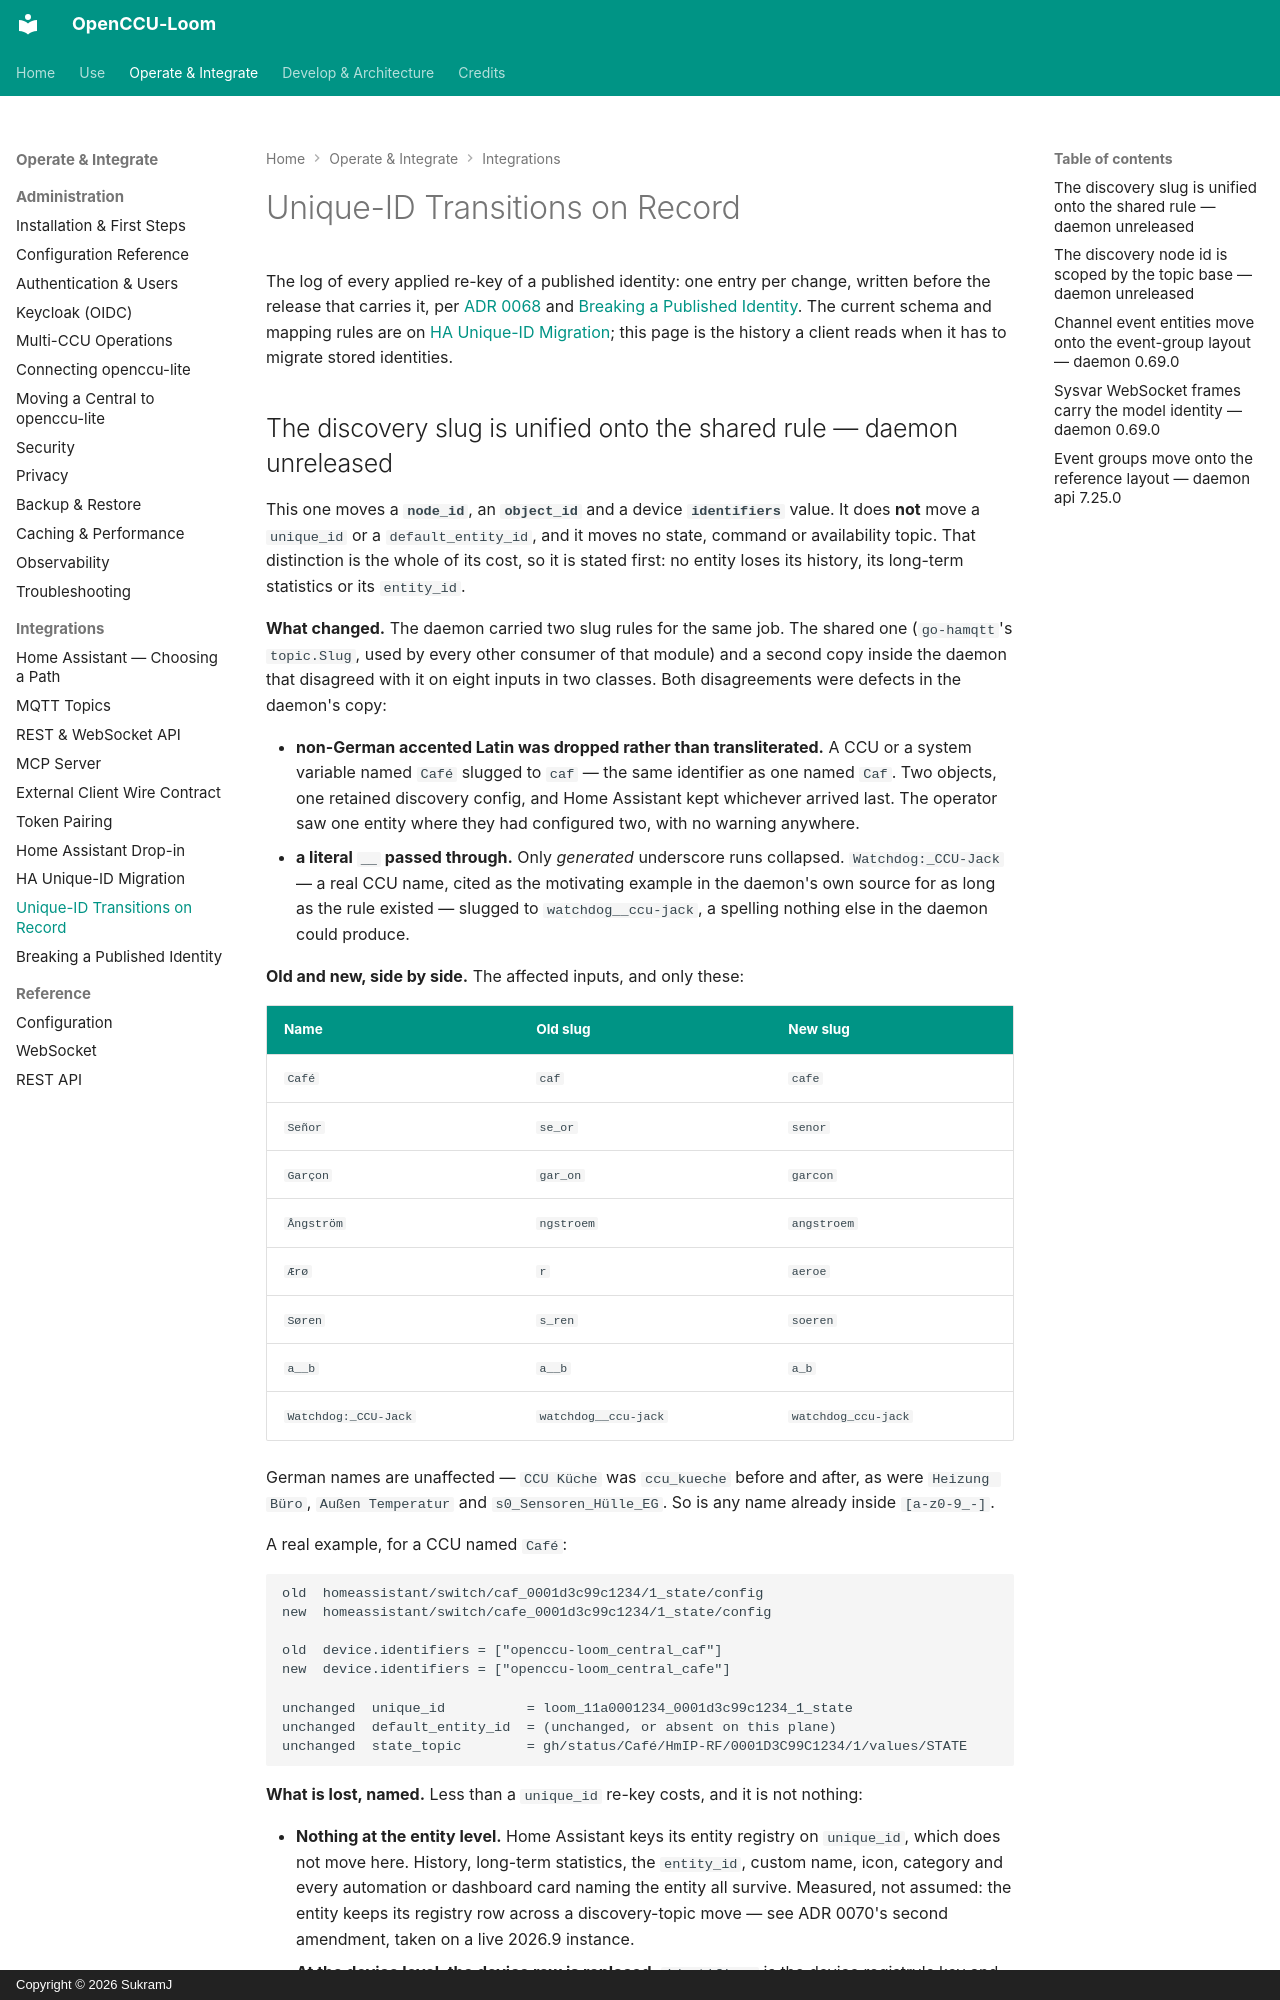

repository: SukramJ/openccu-loom · page: external-clients/ha-unique-id-transitions/index.html · generator: mkdocs · copyright: Copyright © 2026 SukramJ

# Unique-ID Transitions on Record

The log of every applied re-key of a published identity: one entry per
change, written before the release that carries it, per
[ADR 0068](../adr/0068-unique-id-stability-per-plane.md) and
[Breaking a Published Identity](./breaking-change-process.md). The
current schema and mapping rules are on
[HA Unique-ID Migration](./ha-unique-id-migration.md); this page is the
history a client reads when it has to migrate stored identities.
